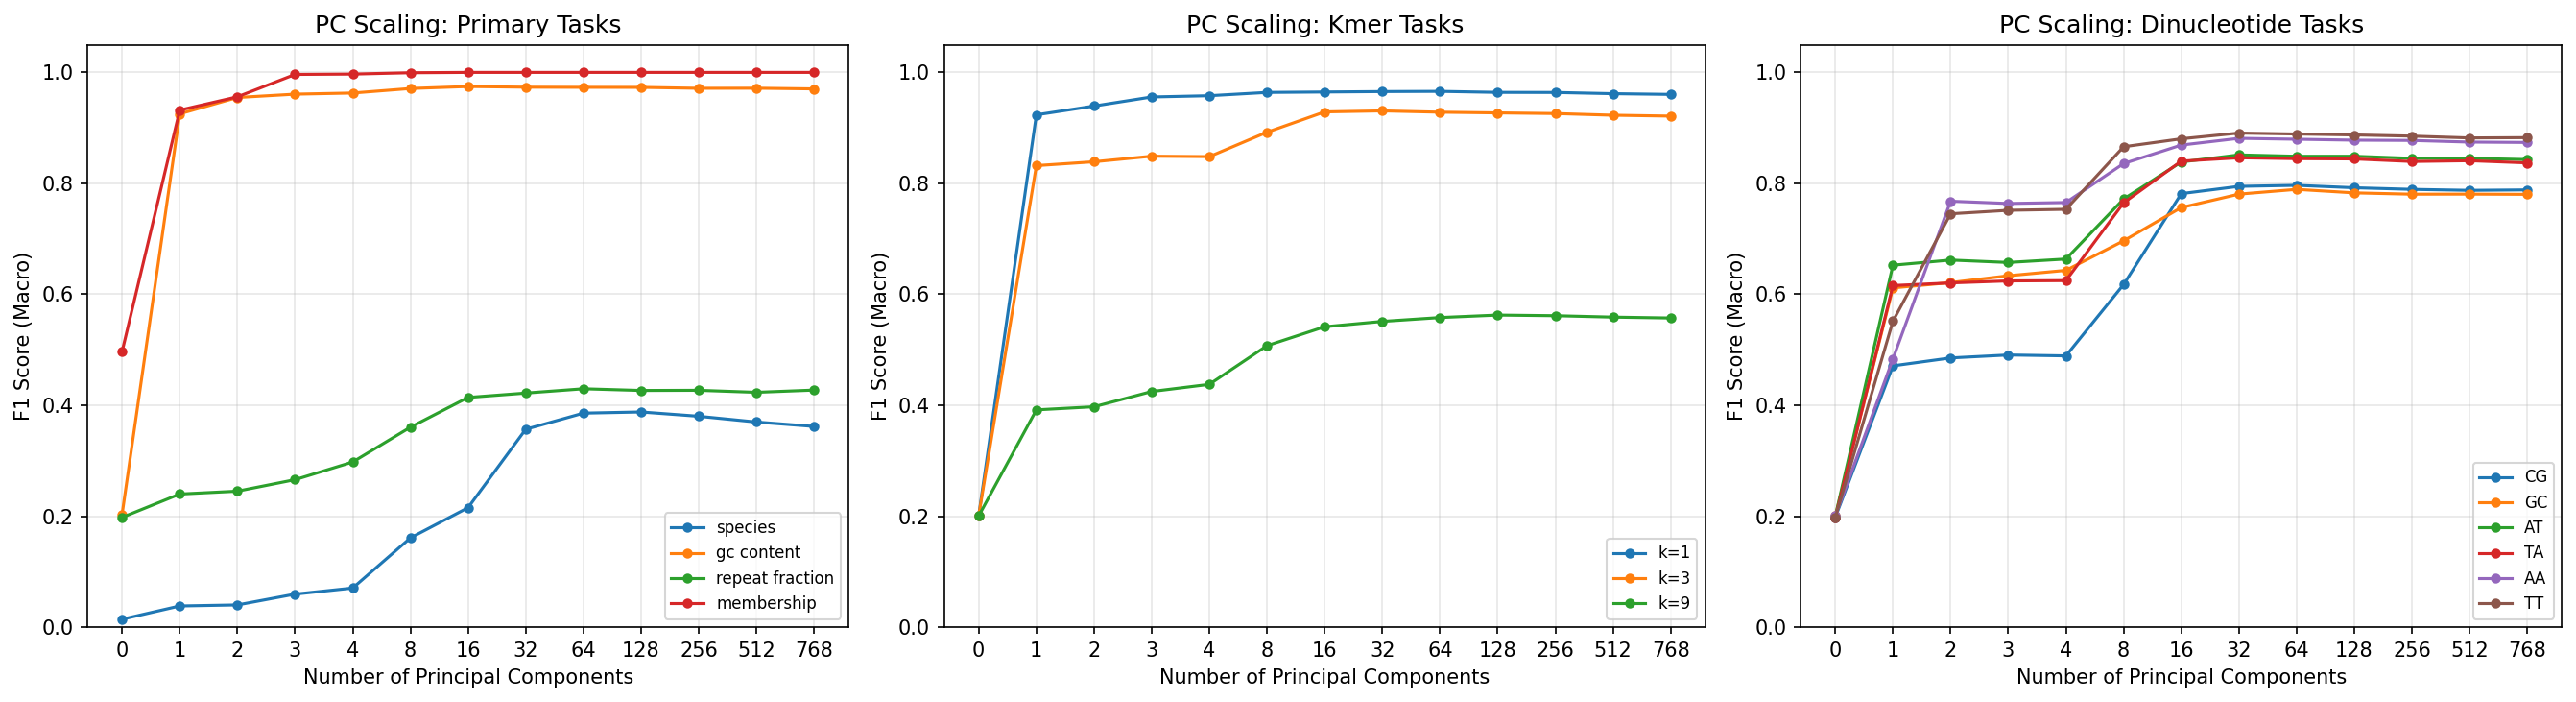

Data behind this chart, as committed beside it:
target, n_classes, n_components, accuracy, f1_macro, roc_auc_macro, auprc_macro
membership, 2, 0, 0.4973, 0.4968, 0.4914, 0.4913
membership, 2, 1, 0.9323, 0.932, 0.9232, 0.96
membership, 2, 2, 0.9561, 0.956, 0.9516, 0.9749
membership, 2, 3, 0.9963, 0.9963, 0.9979, 0.9989
membership, 2, 4, 0.9969, 0.9969, 0.9984, 0.9989
membership, 2, 8, 0.9994, 0.9994, 1.0, 1.0
membership, 2, 16, 1.0, 1.0, 1.0, 1.0
membership, 2, 32, 1.0, 1.0, 1.0, 1.0
membership, 2, 64, 1.0, 1.0, 1.0, 1.0
membership, 2, 128, 1.0, 1.0, 1.0, 1.0
membership, 2, 256, 1.0, 1.0, 1.0, 1.0
membership, 2, 512, 1.0, 1.0, 1.0, 1.0
membership, 2, 768, 1.0, 1.0, 1.0, 1.0
species, 65, 0, 0.01732, 0.0143, 0.5015, 0.01598
species, 65, 1, 0.05691, 0.03819, 0.7396, 0.04079
species, 65, 2, 0.04356, 0.04006, 0.745, 0.04012
species, 65, 3, 0.06202, 0.05953, 0.771, 0.05387
species, 65, 4, 0.07263, 0.07053, 0.7913, 0.06202
species, 65, 8, 0.1651, 0.1609, 0.8677, 0.1356
species, 65, 16, 0.2159, 0.2154, 0.7473, 0.1345
species, 65, 32, 0.3571, 0.3567, 0.9427, 0.34
species, 65, 64, 0.3866, 0.3858, 0.9494, 0.3746
species, 65, 128, 0.3888, 0.3879, 0.9477, 0.3734
species, 65, 256, 0.3835, 0.3801, 0.9462, 0.3626
species, 65, 512, 0.3721, 0.3698, 0.9439, 0.3542
species, 65, 768, 0.364, 0.3618, 0.9415, 0.3437
gc_content, 5, 0, 0.2038, 0.2034, 0.5026, 0.2021
gc_content, 5, 1, 0.9253, 0.9253, 0.9943, 0.9761
gc_content, 5, 2, 0.9547, 0.9548, 0.9969, 0.9876
gc_content, 5, 3, 0.9607, 0.9608, 0.9982, 0.9928
gc_content, 5, 4, 0.9628, 0.9628, 0.9983, 0.9935
gc_content, 5, 8, 0.9709, 0.971, 0.9989, 0.9957
gc_content, 5, 16, 0.9745, 0.9745, 0.9991, 0.9962
gc_content, 5, 32, 0.9733, 0.9733, 0.9991, 0.9963
gc_content, 5, 64, 0.9731, 0.9731, 0.9991, 0.9964
gc_content, 5, 128, 0.973, 0.973, 0.9991, 0.9963
gc_content, 5, 256, 0.9713, 0.9713, 0.999, 0.9962
gc_content, 5, 512, 0.9715, 0.9715, 0.999, 0.9961
gc_content, 5, 768, 0.9702, 0.9703, 0.9989, 0.9958
repeat_fraction, 5, 0, 0.1987, 0.1978, 0.5027, 0.2006
repeat_fraction, 5, 1, 0.2509, 0.2399, 0.5615, 0.2354
repeat_fraction, 5, 2, 0.2566, 0.2451, 0.5805, 0.25
repeat_fraction, 5, 3, 0.2762, 0.2659, 0.6007, 0.2689
repeat_fraction, 5, 4, 0.3069, 0.2977, 0.6241, 0.2933
repeat_fraction, 5, 8, 0.3679, 0.3605, 0.6957, 0.3706
repeat_fraction, 5, 16, 0.4214, 0.4141, 0.7464, 0.4377
repeat_fraction, 5, 32, 0.4297, 0.422, 0.7586, 0.4544
repeat_fraction, 5, 64, 0.4376, 0.4297, 0.7626, 0.4604
repeat_fraction, 5, 128, 0.4348, 0.4266, 0.7612, 0.4587
repeat_fraction, 5, 256, 0.4348, 0.4269, 0.7599, 0.4554
repeat_fraction, 5, 512, 0.4316, 0.4233, 0.7574, 0.4526
repeat_fraction, 5, 768, 0.4356, 0.4273, 0.7557, 0.4508
kmer_entropy_1, 5, 0, 0.201, 0.2006, 0.5024, 0.2009
kmer_entropy_1, 5, 1, 0.9236, 0.9235, 0.9925, 0.969
kmer_entropy_1, 5, 2, 0.9394, 0.9393, 0.9947, 0.978
kmer_entropy_1, 5, 3, 0.9557, 0.9557, 0.998, 0.9924
kmer_entropy_1, 5, 4, 0.958, 0.958, 0.9983, 0.9935
kmer_entropy_1, 5, 8, 0.9639, 0.9639, 0.9987, 0.9951
kmer_entropy_1, 5, 16, 0.9647, 0.9647, 0.9988, 0.9954
kmer_entropy_1, 5, 32, 0.9654, 0.9654, 0.9988, 0.9955
... 109 more rows
